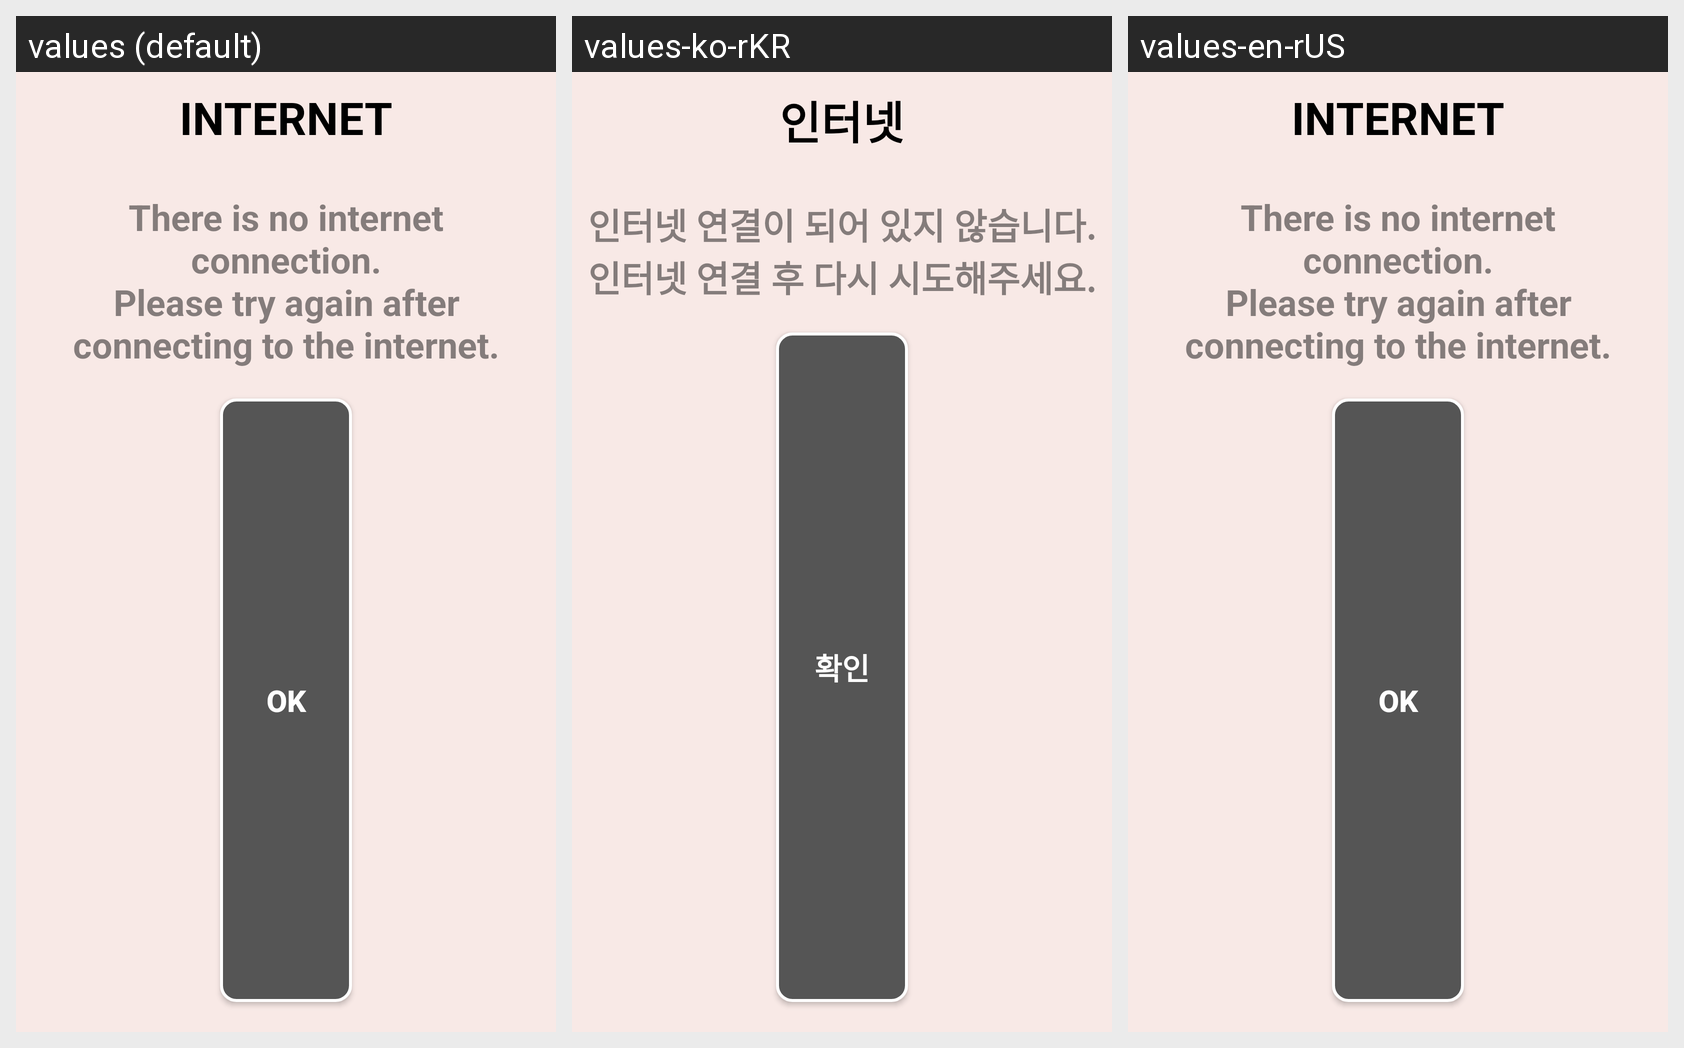

Strings drawn on this Android screen and how each of the app's shown locales translates them:
Android screen res/layout/dialog_internet.xml rendered under 3 locales, left to right: values (default), values-ko-rKR, values-en-rUS. Device: Nexus 5 (rendered at 1080×1920; each locale shown at half size, 540×960, under a caption strip naming it); theme Theme.Kpop.
Strings drawn on this screen, with the default value and each locale's value (text and hints the layout hard-codes, and strings that could not be matched under every locale, appear in the picture but are not listed):

INTERNET
  values: INTERNET
  values-ko-rKR: 인터넷
  values-en-rUS: INTERNET

InternetWarning
  values: There is no internet connection.
      Please try again after connecting to the internet.
  values-ko-rKR: 인터넷 연결이 되어 있지 않습니다.
      인터넷 연결 후 다시 시도해주세요.
  values-en-rUS: There is no internet connection.
      Please try again after connecting to the internet.

Ok
  values: OK
  values-ko-rKR: 확인
  values-en-rUS: OK
